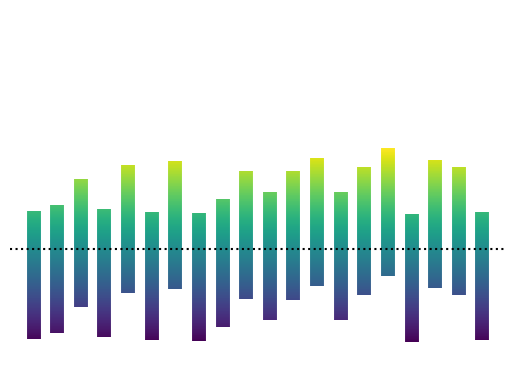

Python code for this plot:
#!/usr/bin/env python3
# -*- coding: utf-8 -*-
"""
Created on Mon Jan  9 09:04:01 2023

@author: loreen.hertaeg
"""

# %% import

import matplotlib.pyplot as plt
import seaborn as sns

import numpy as np
from matplotlib.collections import LineCollection

# %%

min_mean = 3 # 1, 5
max_mean = 5 # 10, 5

epsilon = 0.1
sd_stimuli = epsilon + 1 # 0, 2

num_bars = 20
nums = 1000

y = np.zeros((1000,num_bars))
x = np.ones_like(y)

for i in range(num_bars):
    
    x[:,i] *= i
    
    mean_trial = np.random.uniform(min_mean, max_mean)
    min_value = mean_trial - np.sqrt(3)*sd_stimuli
    max_value = mean_trial + np.sqrt(3)*sd_stimuli
    
    y[:,i] = np.linspace(min_value, max_value, nums)

norm = plt.Normalize(y.min(), y.max())
fig, axs = plt.subplots(1, 1, sharex=True, sharey=True)

for i in range(num_bars):
    points = np.array([x[:,i], y[:,i]]).T.reshape(-1, 1, 2)
    segments = np.concatenate([points[:-1], points[1:]], axis=1)

    lc = LineCollection(segments, cmap='viridis', norm=norm)
    lc.set_array(y[:,i])
    lc.set_linewidth(10)
    line = axs.add_collection(lc)

axs.axhline(np.mean(y), color='k', ls=':')

axs.set_xlim(x.min()-1, x.max()+1)
axs.set_xticks([])
axs.set_yticks([])
axs.set_ylim(0, 11)
plt.show()

sns.despine(ax=axs, bottom=True, top=True, left=True, right=True)